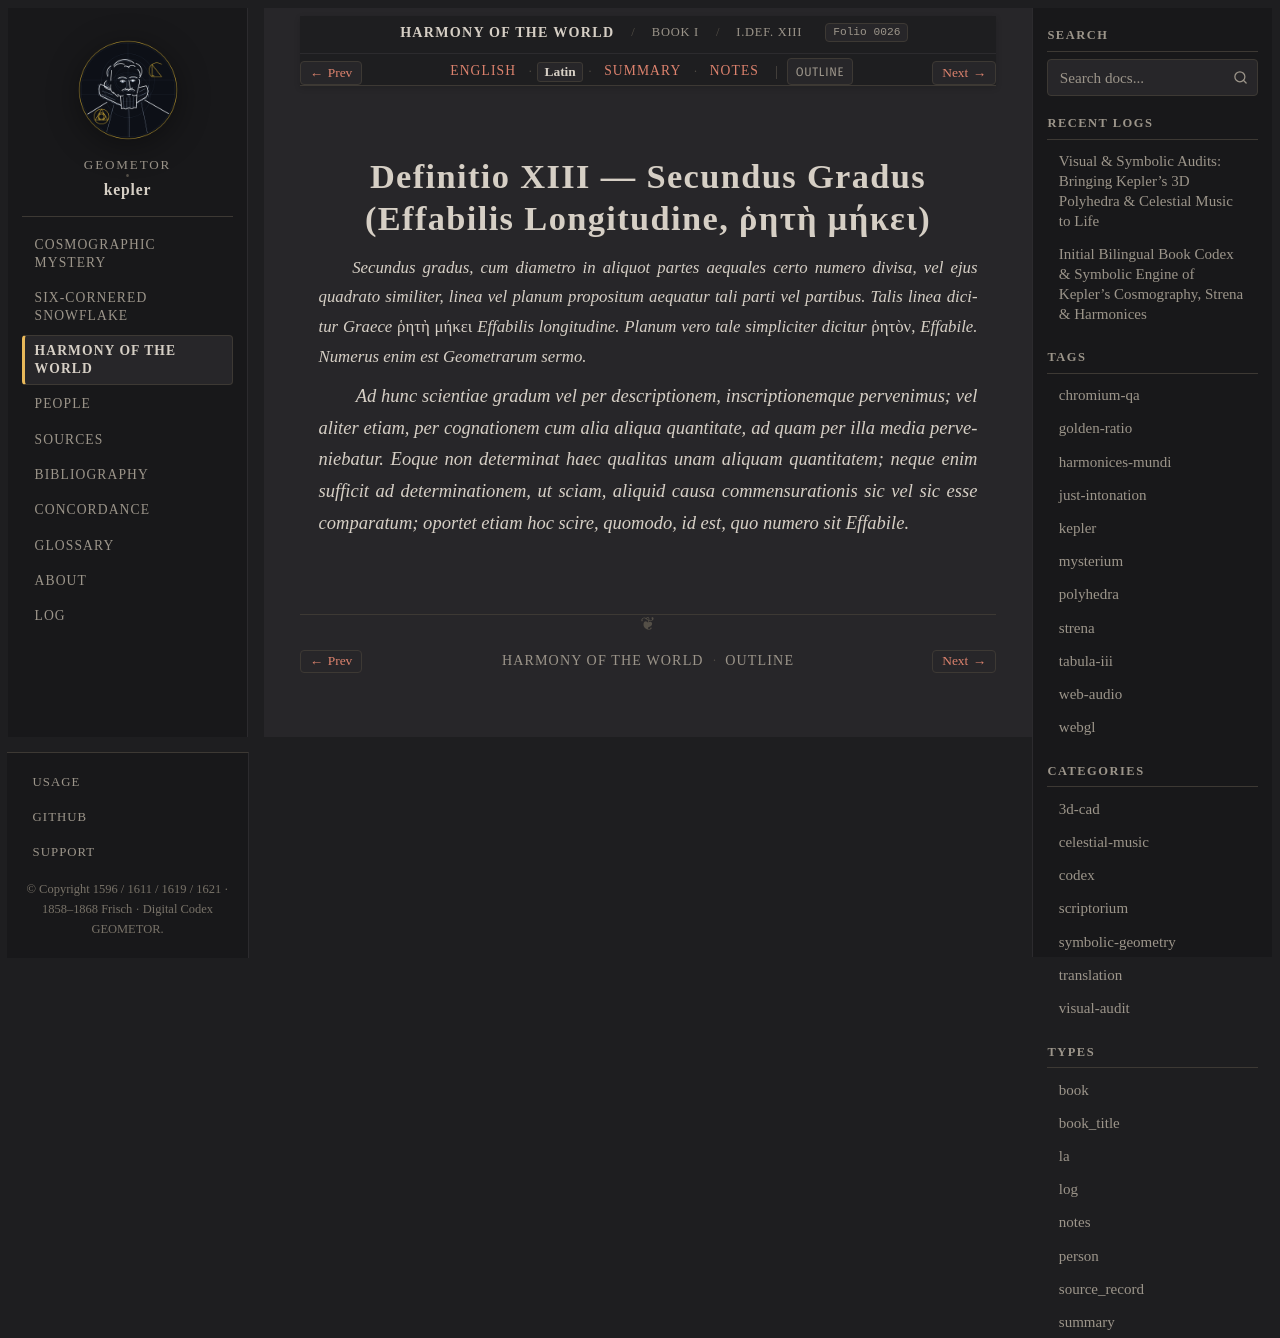

repository: geometor/kepler · page: harmonices_mundi/liber_i/def_13/la.html · generator: sphinx

:type: la
:layout: book
:canonical_id: I.Def. XIII
:order: 14
:folio: harmonices_mundi:0026

.. _hm-liber-i-def_13-la:

Definitio XIII — Secundus Gradus (Effabilis Longitudine, ῥητὴ μήκει)
====================================================================

.. folio:: harmonices_mundi:0026
   :page: p. 9

.. rst-class:: latin-source

*Secundus gradus, cum diametro in aliquot partes aequales certo numero divisa, vel ejus quadrato similiter, linea vel planum propositum aequatur tali parti vel partibus. Talis linea dicitur Graece* ῥητὴ μήκει *Effabilis longitudine. Planum vero tale simpliciter dicitur* ῥητὸν, *Effabile. Numerus enim est Geometrarum sermo.*

*Ad hunc scientiae gradum vel per descriptionem, inscriptionemque pervenimus; vel aliter etiam, per cognationem cum alia aliqua quantitate, ad quam per illa media perveniebatur. Eoque non determinat haec qualitas unam aliquam quantitatem; neque enim sufficit ad determinationem, ut sciam, aliquid causa commensurationis sic vel sic esse comparatum; oportet etiam hoc scire, quomodo, id est, quo numero sit Effabile.*
